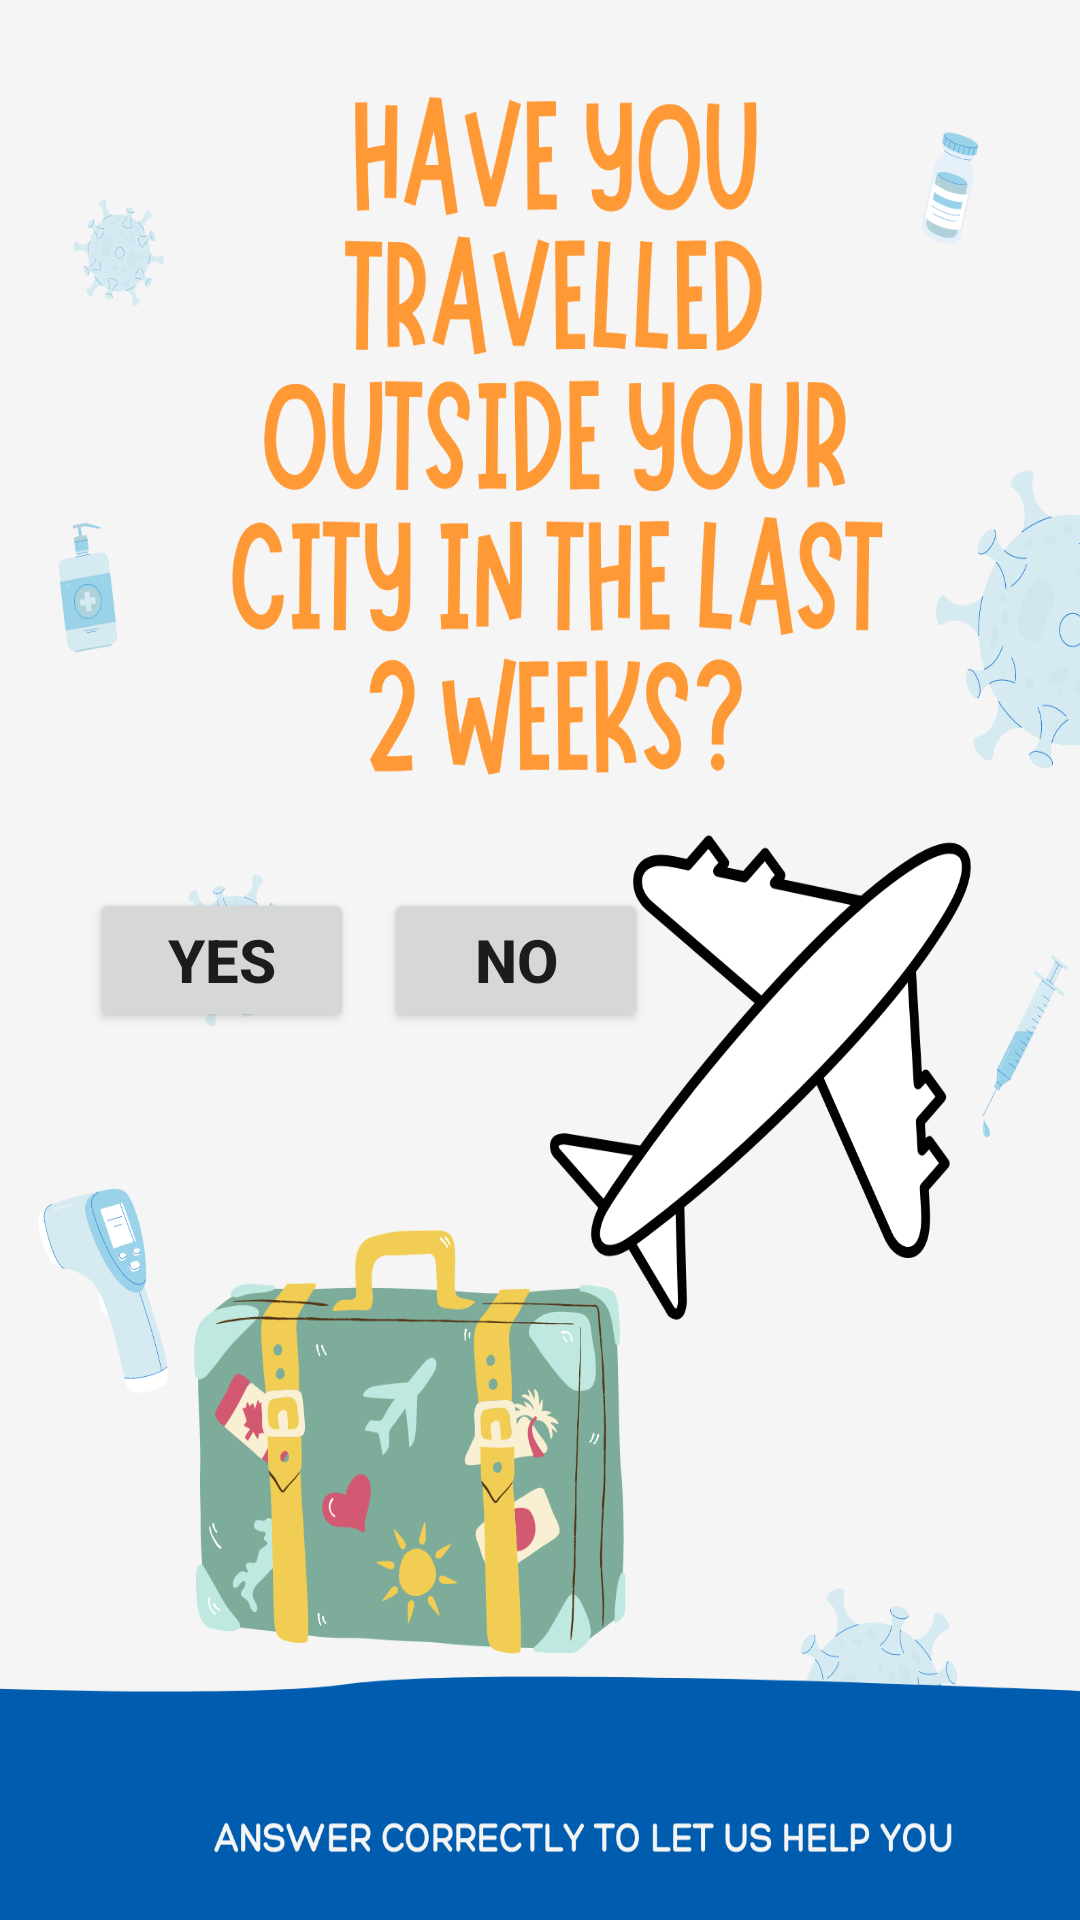

Write the Android layout XML for this screen, with the resource values it uses.
<!-- AndroidManifest.xml: application theme Theme.Covid_19_help -->
<!-- res/layout/activity_third.xml -->
<?xml version="1.0" encoding="utf-8"?>
<LinearLayout xmlns:android="http://schemas.android.com/apk/res/android"
    xmlns:app="http://schemas.android.com/apk/res-auto"
    xmlns:tools="http://schemas.android.com/tools"
    android:layout_width="match_parent"
    android:layout_height="match_parent"
    tools:context=".ThirdActivity"
    android:gravity="center_vertical"
    android:orientation="horizontal"
    android:background="@drawable/covid2">







    <Button
        android:id="@+id/yes3"
        android:layout_width="wrap_content"
        android:layout_height="wrap_content"
        android:text="Yes"
        android:textSize="20dp"
        android:textStyle="bold"
        tools:layout_editor_absoluteX="88dp"
        tools:layout_editor_absoluteY="554dp"
        tools:ignore="MissingConstraints"
        android:layout_marginStart="30dp" />

    <Button
        android:id="@+id/no3"
        android:layout_width="wrap_content"
        android:layout_height="wrap_content"
        android:text="No"
        android:textSize="20dp"
        android:textStyle="bold"
        tools:ignore="MissingConstraints"
        tools:layout_editor_absoluteX="224dp"
        tools:layout_editor_absoluteY="554dp"
        android:layout_marginStart="10dp"/>

</LinearLayout>
<!-- resources referenced by this layout -->
<resources>
  <!-- drawable covid2: png bitmap (drawable, 316927 bytes) -->
  <style name="Theme.Covid_19_help" parent="Theme.MaterialComponents.DayNight.DarkActionBar">
          
          <item name="colorPrimary">@color/purple_500</item>
          <item name="colorPrimaryVariant">@color/purple_700</item>
          <item name="colorOnPrimary">@color/white</item>
          
          <item name="colorSecondary">@color/teal_200</item>
          <item name="colorSecondaryVariant">@color/teal_700</item>
          <item name="colorOnSecondary">@color/black</item>
          
          <item name="android:statusBarColor" tools:targetApi="l">?attr/colorPrimaryVariant</item>
          
      </style>
  <color name="purple_500">#FF6200EE</color>
  <color name="purple_700">#FF3700B3</color>
  <color name="white">#FFFFFFFF</color>
  <color name="teal_200">#FF03DAC5</color>
  <color name="teal_700">#FF018786</color>
  <color name="black">#FF000000</color>
</resources>
